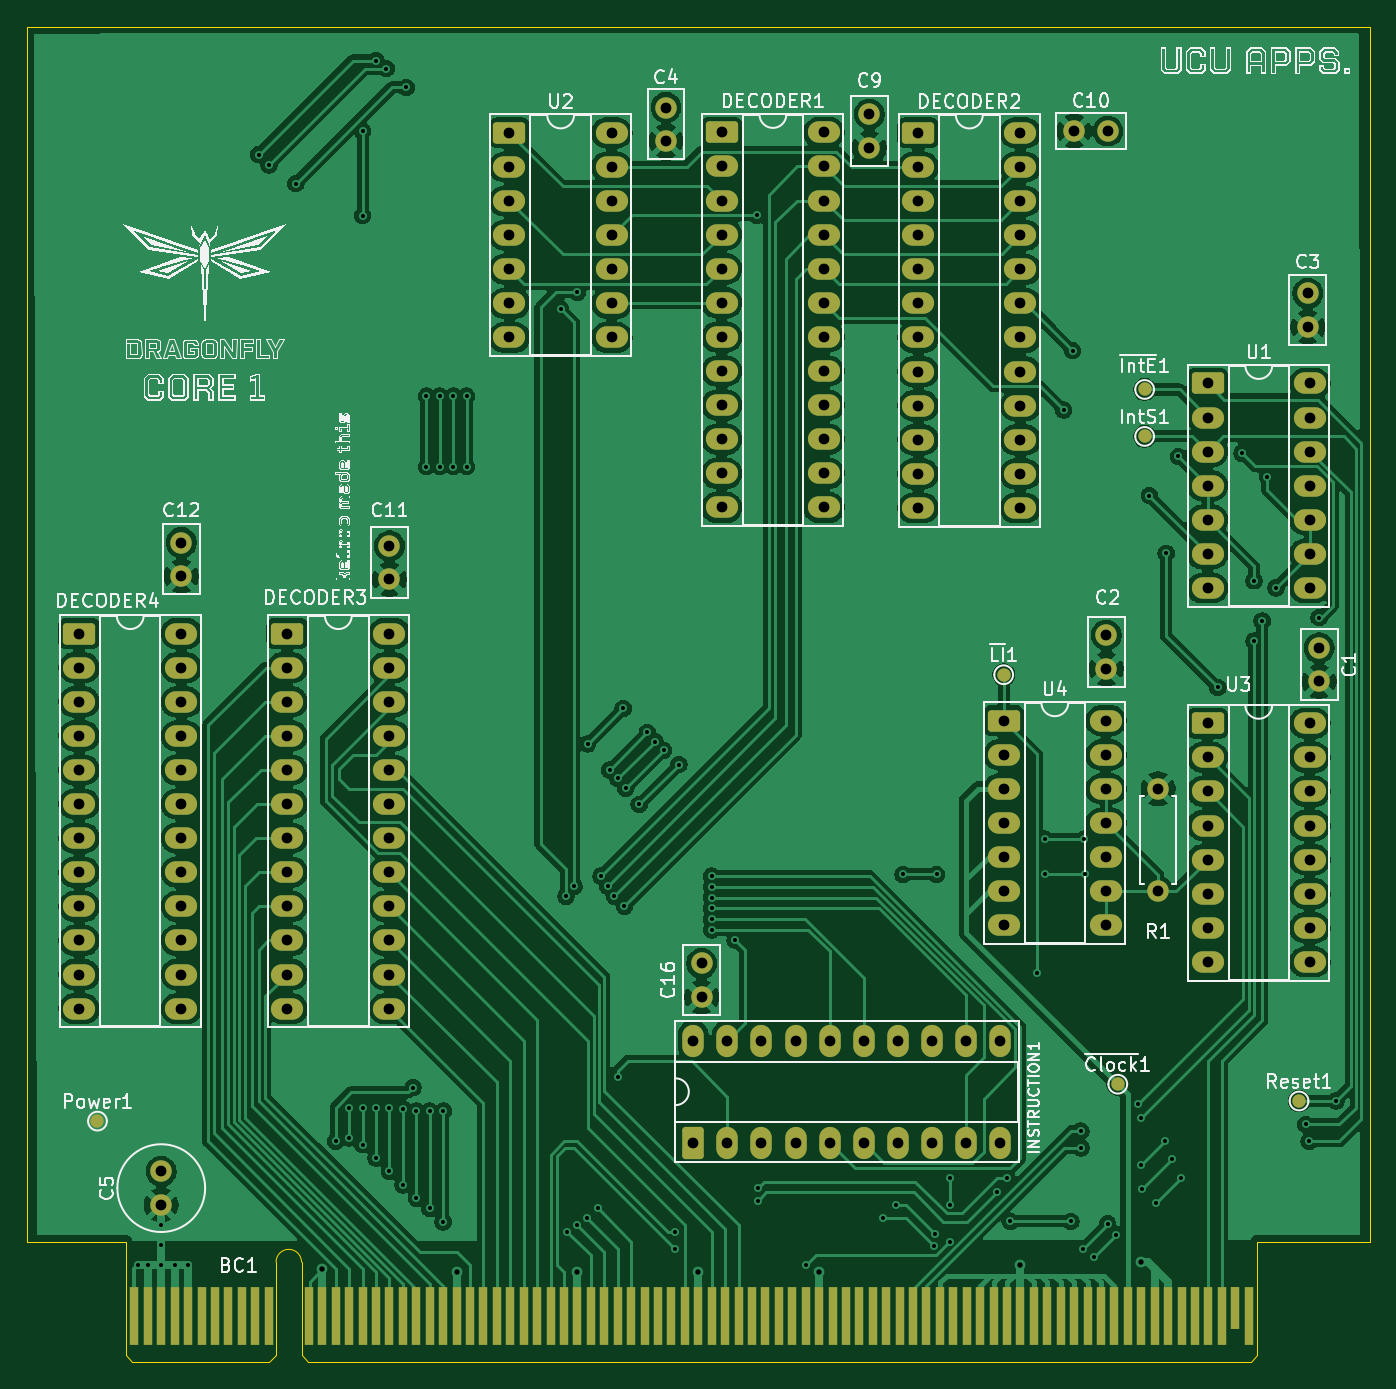
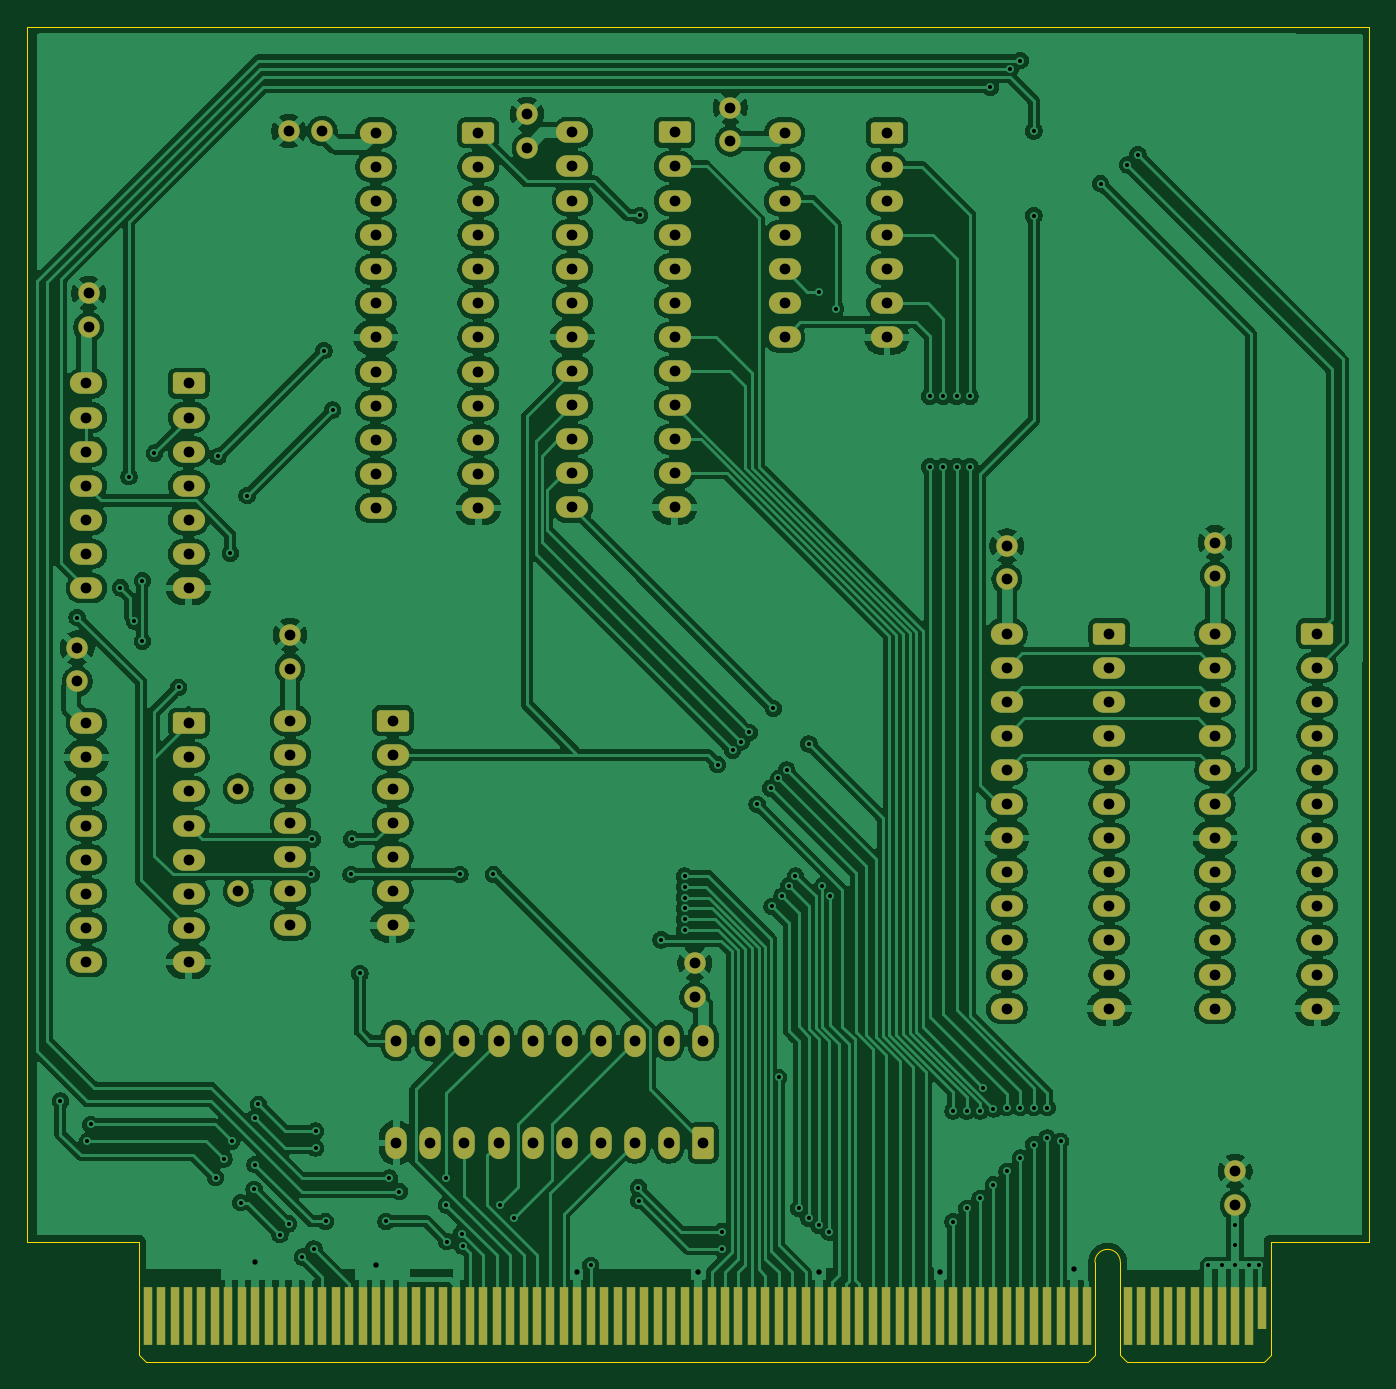
Circuit board: 11 layer files. Board 100.0 x 99.5 mm.
- bottom_copper: core_1-B_Cu.gbr (437555 bytes)
- bottom_mask: core_1-B_Mask.gbr (8920 bytes)
- paste: core_1-B_Paste.gbr (449 bytes)
- bottom_silk: core_1-B_Silkscreen.gbr (450 bytes)
- outline: core_1-Edge_Cuts.gbr (1506 bytes)
- top_copper: core_1-F_Cu.gbr (341729 bytes)
- top_mask: core_1-F_Mask.gbr (9257 bytes)
- paste: core_1-F_Paste.gbr (449 bytes)
- top_silk: core_1-F_Silkscreen.gbr (110819 bytes)
- drill: core_1-NPTH.drl (269 bytes)
- drill: core_1-PTH.drl (5324 bytes)

=== bottom_copper: core_1-B_Cu.gbr (437555 bytes, source omitted) ===
=== bottom_mask: core_1-B_Mask.gbr (8920 bytes, source omitted) ===
=== paste: core_1-B_Paste.gbr ===
%TF.GenerationSoftware,KiCad,Pcbnew,9.0.5*%
%TF.CreationDate,2025-11-19T18:10:55+02:00*%
%TF.ProjectId,core_1,636f7265-5f31-42e6-9b69-6361645f7063,rev?*%
%TF.SameCoordinates,Original*%
%TF.FileFunction,Paste,Bot*%
%TF.FilePolarity,Positive*%
%FSLAX46Y46*%
G04 Gerber Fmt 4.6, Leading zero omitted, Abs format (unit mm)*
G04 Created by KiCad (PCBNEW 9.0.5) date 2025-11-19 18:10:55*
%MOMM*%
%LPD*%
G01*
G04 APERTURE LIST*
G04 APERTURE END LIST*
M02*

=== bottom_silk: core_1-B_Silkscreen.gbr ===
%TF.GenerationSoftware,KiCad,Pcbnew,9.0.5*%
%TF.CreationDate,2025-11-19T18:10:55+02:00*%
%TF.ProjectId,core_1,636f7265-5f31-42e6-9b69-6361645f7063,rev?*%
%TF.SameCoordinates,Original*%
%TF.FileFunction,Legend,Bot*%
%TF.FilePolarity,Positive*%
%FSLAX46Y46*%
G04 Gerber Fmt 4.6, Leading zero omitted, Abs format (unit mm)*
G04 Created by KiCad (PCBNEW 9.0.5) date 2025-11-19 18:10:55*
%MOMM*%
%LPD*%
G01*
G04 APERTURE LIST*
G04 APERTURE END LIST*
M02*

=== outline: core_1-Edge_Cuts.gbr ===
%TF.GenerationSoftware,KiCad,Pcbnew,9.0.5*%
%TF.CreationDate,2025-11-19T18:10:56+02:00*%
%TF.ProjectId,core_1,636f7265-5f31-42e6-9b69-6361645f7063,rev?*%
%TF.SameCoordinates,Original*%
%TF.FileFunction,Profile,NP*%
%FSLAX46Y46*%
G04 Gerber Fmt 4.6, Leading zero omitted, Abs format (unit mm)*
G04 Created by KiCad (PCBNEW 9.0.5) date 2025-11-19 18:10:56*
%MOMM*%
%LPD*%
G01*
G04 APERTURE LIST*
%TA.AperFunction,Profile*%
%ADD10C,0.050000*%
%TD*%
%TA.AperFunction,Profile*%
%ADD11C,0.100000*%
%TD*%
G04 APERTURE END LIST*
D10*
X95000000Y-120975000D02*
X95000000Y-30475000D01*
X186650000Y-120975000D02*
X195000000Y-120975000D01*
X195000000Y-30475000D02*
X195000000Y-120975000D01*
X95000000Y-120975000D02*
X102350000Y-120975000D01*
X102350000Y-120975000D02*
X102350000Y-121550000D01*
X195000000Y-30475000D02*
X95000000Y-30475000D01*
X186650000Y-120975000D02*
X186650000Y-121550000D01*
D11*
%TO.C,BC1*%
X102350000Y-121550000D02*
X102350000Y-129450000D01*
X102350000Y-129450000D02*
X102850000Y-129950000D01*
X102850000Y-129950000D02*
X113050000Y-129950000D01*
X113550000Y-122500000D02*
X113550000Y-129450000D01*
X113550000Y-129450000D02*
X113050000Y-129950000D01*
X115450000Y-122500000D02*
X115450000Y-129450000D01*
X115450000Y-129450000D02*
X115950000Y-129950000D01*
X115950000Y-129950000D02*
X186150000Y-129950000D01*
X186650000Y-121550000D02*
X186650000Y-129450000D01*
X186650000Y-129450000D02*
X186150000Y-129950000D01*
X113550000Y-122500000D02*
G75*
G02*
X115450000Y-122500000I950000J0D01*
G01*
%TD*%
M02*

=== top_copper: core_1-F_Cu.gbr (341729 bytes, source omitted) ===
=== top_mask: core_1-F_Mask.gbr (9257 bytes, source omitted) ===
=== paste: core_1-F_Paste.gbr ===
%TF.GenerationSoftware,KiCad,Pcbnew,9.0.5*%
%TF.CreationDate,2025-11-19T18:10:55+02:00*%
%TF.ProjectId,core_1,636f7265-5f31-42e6-9b69-6361645f7063,rev?*%
%TF.SameCoordinates,Original*%
%TF.FileFunction,Paste,Top*%
%TF.FilePolarity,Positive*%
%FSLAX46Y46*%
G04 Gerber Fmt 4.6, Leading zero omitted, Abs format (unit mm)*
G04 Created by KiCad (PCBNEW 9.0.5) date 2025-11-19 18:10:55*
%MOMM*%
%LPD*%
G01*
G04 APERTURE LIST*
G04 APERTURE END LIST*
M02*

=== top_silk: core_1-F_Silkscreen.gbr (110819 bytes, source omitted) ===
=== drill: core_1-NPTH.drl ===
M48
; DRILL file {KiCad 9.0.5} date 2025-11-19T18:10:59+0200
; FORMAT={-:-/ absolute / metric / decimal}
; #@! TF.CreationDate,2025-11-19T18:10:59+02:00
; #@! TF.GenerationSoftware,Kicad,Pcbnew,9.0.5
; #@! TF.FileFunction,NonPlated,1,2,NPTH
FMAT,2
METRIC
%
G90
G05
M30

=== drill: core_1-PTH.drl ===
M48
; DRILL file {KiCad 9.0.5} date 2025-11-19T18:10:59+0200
; FORMAT={-:-/ absolute / metric / decimal}
; #@! TF.CreationDate,2025-11-19T18:10:59+02:00
; #@! TF.GenerationSoftware,Kicad,Pcbnew,9.0.5
; #@! TF.FileFunction,Plated,1,2,PTH
FMAT,2
METRIC
; #@! TA.AperFunction,Plated,PTH,ViaDrill
T1C0.300
; #@! TA.AperFunction,Plated,PTH,ViaDrill
T2C0.400
; #@! TA.AperFunction,Plated,PTH,ComponentDrill
T3C0.800
%
G90
G05
T1
X103.25Y-122.75
X104.0Y-122.75
X105.0Y-119.75
X105.0Y-121.25
X105.0Y-122.75
X106.0Y-122.75
X107.0Y-122.75
X112.25Y-40.0
X113.025Y-40.775
X115.025Y-42.175
X118.0Y-113.5
X119.0Y-111.0
X119.0Y-113.25
X120.0Y-38.25
X120.0Y-44.55
X120.0Y-111.0
X120.0Y-113.75
X121.0Y-33.0
X121.0Y-111.0
X121.0Y-114.75
X121.75Y-33.6
X122.0Y-111.0
X122.0Y-115.75
X123.0Y-111.1
X123.0Y-116.75
X123.25Y-35.0
X123.75Y-109.5
X124.0Y-111.25
X124.0Y-117.75
X124.75Y-58.0
X124.75Y-63.25
X125.0Y-111.25
X125.0Y-118.5
X125.75Y-58.0
X125.75Y-63.25
X126.0Y-111.25
X126.0Y-119.5
X126.75Y-58.0
X126.75Y-63.25
X127.75Y-58.0
X127.75Y-63.25
X134.75Y-51.5
X135.15Y-95.25
X135.25Y-120.25
X135.75Y-94.5
X136.0Y-50.25
X136.0Y-119.75
X136.75Y-119.25
X136.755Y-83.905
X137.5Y-118.5
X137.75Y-93.75
X138.25Y-94.5
X138.4Y-85.85
X138.75Y-95.25
X138.999Y-108.75
X139.025Y-86.475
X139.405Y-81.255
X139.5Y-96.0
X139.6Y-87.2
X140.6Y-88.4
X141.2Y-83.05
X141.775Y-83.725
X142.425Y-84.375
X143.25Y-120.25
X143.25Y-121.5
X143.55Y-85.45
X146.0Y-93.75
X146.0Y-94.55
X146.0Y-95.35
X146.0Y-96.15
X146.0Y-96.95
X146.0Y-97.75
X147.75Y-98.5
X149.35Y-44.531
X149.424Y-117.924
X149.451Y-116.951
X153.0Y-122.75
X158.75Y-119.25
X159.744Y-118.25
X160.25Y-93.621
X162.549Y-121.299
X162.625Y-120.375
X162.75Y-93.621
X163.718Y-120.968
X163.75Y-116.25
X163.75Y-118.25
X167.25Y-117.25
X168.0Y-116.25
X168.25Y-119.468
X170.2Y-101.0
X170.8Y-91.0
X170.85Y-93.621
X172.22Y-59.03
X172.75Y-119.468
X172.885Y-54.615
X173.5Y-112.75
X173.5Y-114.0
X173.625Y-121.525
X173.75Y-91.0
X173.8Y-93.621
X174.475Y-122.125
X175.5Y-119.65
X176.15Y-120.45
X177.75Y-110.75
X178.0Y-111.75
X178.0Y-115.25
X178.075Y-117.075
X178.595Y-65.405
X179.075Y-118.075
X179.75Y-113.5
X179.85Y-69.7
X180.325Y-114.825
X180.76Y-62.49
X180.95Y-116.2
X183.7Y-79.7
X185.5Y-62.25
X186.4Y-71.75
X186.4Y-76.25
X187.0Y-74.75
X187.4Y-64.0
X188.03Y-72.28
X190.25Y-112.25
X190.5Y-113.5
X191.25Y-74.5
X192.5Y-110.5
T2
X117.0Y-123.0
X127.0Y-123.25
X136.0Y-123.25
X145.0Y-123.25
X154.0Y-123.25
X169.0Y-122.75
X178.0Y-122.5
T3
X98.88Y-75.68
X98.88Y-78.22
X98.88Y-80.76
X98.88Y-83.3
X98.88Y-85.84
X98.88Y-88.38
X98.88Y-90.92
X98.88Y-93.46
X98.88Y-96.0
X98.88Y-98.54
X98.88Y-101.08
X98.88Y-103.62
X105.0Y-115.741
X105.0Y-118.241
X106.5Y-68.9
X106.5Y-71.4
X106.5Y-75.68
X106.5Y-78.22
X106.5Y-80.76
X106.5Y-83.3
X106.5Y-85.84
X106.5Y-88.38
X106.5Y-90.92
X106.5Y-93.46
X106.5Y-96.0
X106.5Y-98.54
X106.5Y-101.08
X106.5Y-103.62
X114.38Y-75.68
X114.38Y-78.22
X114.38Y-80.76
X114.38Y-83.3
X114.38Y-85.84
X114.38Y-88.38
X114.38Y-90.92
X114.38Y-93.46
X114.38Y-96.0
X114.38Y-98.54
X114.38Y-101.08
X114.38Y-103.62
X122.0Y-69.15
X122.0Y-71.65
X122.0Y-75.68
X122.0Y-78.22
X122.0Y-80.76
X122.0Y-83.3
X122.0Y-85.84
X122.0Y-88.38
X122.0Y-90.92
X122.0Y-93.46
X122.0Y-96.0
X122.0Y-98.54
X122.0Y-101.08
X122.0Y-103.62
X130.94Y-38.385
X130.94Y-40.925
X130.94Y-43.465
X130.94Y-46.005
X130.94Y-48.545
X130.94Y-51.085
X130.94Y-53.625
X138.56Y-38.385
X138.56Y-40.925
X138.56Y-43.465
X138.56Y-46.005
X138.56Y-48.545
X138.56Y-51.085
X138.56Y-53.625
X142.6Y-36.5
X142.6Y-39.0
X144.63Y-106.0
X144.63Y-113.62
X145.25Y-100.25
X145.25Y-102.75
X146.75Y-38.35
X146.75Y-40.89
X146.75Y-43.43
X146.75Y-45.97
X146.75Y-48.51
X146.75Y-51.05
X146.75Y-53.59
X146.75Y-56.13
X146.75Y-58.67
X146.75Y-61.21
X146.75Y-63.75
X146.75Y-66.29
X147.17Y-106.0
X147.17Y-113.62
X149.71Y-106.0
X149.71Y-113.62
X152.25Y-106.0
X152.25Y-113.62
X154.37Y-38.35
X154.37Y-40.89
X154.37Y-43.43
X154.37Y-45.97
X154.37Y-48.51
X154.37Y-51.05
X154.37Y-53.59
X154.37Y-56.13
X154.37Y-58.67
X154.37Y-61.21
X154.37Y-63.75
X154.37Y-66.29
X154.79Y-106.0
X154.79Y-113.62
X157.33Y-106.0
X157.33Y-113.62
X157.75Y-37.0
X157.75Y-39.5
X159.87Y-106.0
X159.87Y-113.62
X161.38Y-38.39
X161.38Y-40.93
X161.38Y-43.47
X161.38Y-46.01
X161.38Y-48.55
X161.38Y-51.09
X161.38Y-53.63
X161.38Y-56.17
X161.38Y-58.71
X161.38Y-61.25
X161.38Y-63.79
X161.38Y-66.33
X162.41Y-106.0
X162.41Y-113.62
X164.95Y-106.0
X164.95Y-113.62
X167.49Y-106.0
X167.49Y-113.62
X167.75Y-82.17
X167.75Y-84.71
X167.75Y-87.25
X167.75Y-89.79
X167.75Y-92.33
X167.75Y-94.87
X167.75Y-97.41
X169.0Y-38.39
X169.0Y-40.93
X169.0Y-43.47
X169.0Y-46.01
X169.0Y-48.55
X169.0Y-51.09
X169.0Y-53.63
X169.0Y-56.17
X169.0Y-58.71
X169.0Y-61.25
X169.0Y-63.79
X169.0Y-66.33
X173.0Y-38.25
X175.37Y-82.17
X175.37Y-84.71
X175.37Y-87.25
X175.37Y-89.79
X175.37Y-92.33
X175.37Y-94.87
X175.37Y-97.41
X175.4Y-75.8
X175.4Y-78.3
X175.5Y-38.25
X179.25Y-87.25
X179.25Y-94.87
X182.94Y-57.05
X182.94Y-59.59
X182.94Y-62.13
X182.94Y-64.67
X182.94Y-67.21
X182.94Y-69.75
X182.94Y-72.29
X182.94Y-82.36
X182.94Y-84.9
X182.94Y-87.44
X182.94Y-89.98
X182.94Y-92.52
X182.94Y-95.06
X182.94Y-97.6
X182.94Y-100.14
X190.4Y-50.35
X190.4Y-52.85
X190.56Y-57.05
X190.56Y-59.59
X190.56Y-62.13
X190.56Y-64.67
X190.56Y-67.21
X190.56Y-69.75
X190.56Y-72.29
X190.56Y-82.36
X190.56Y-84.9
X190.56Y-87.44
X190.56Y-89.98
X190.56Y-92.52
X190.56Y-95.06
X190.56Y-97.6
X190.56Y-100.14
X191.25Y-76.75
X191.25Y-79.25
M30

